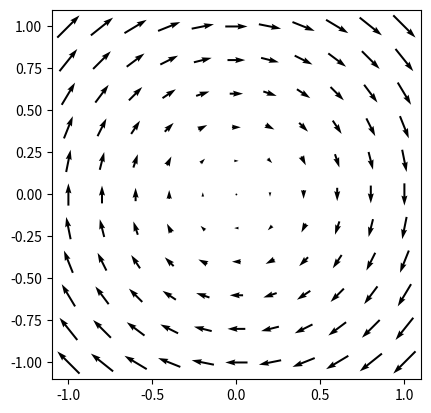

Write Python code to recreate this figure.

# vortex.py  
# -------------------------------------------------------------------------
# Create a quiver plot.
# ------------------------------------------------------------------------- 
import numpy as np
import matplotlib.pyplot as plt

coords = np.linspace(-1, 1, 11)
X, Y = np.meshgrid(coords, coords)
Vx, Vy = Y, -X

plt.figure()
# pivot='mid' places centers of arrows on grid points
plt.quiver(X, Y, Vx, Vy, pivot='mid')
plt.axis('square')
plt.show()
